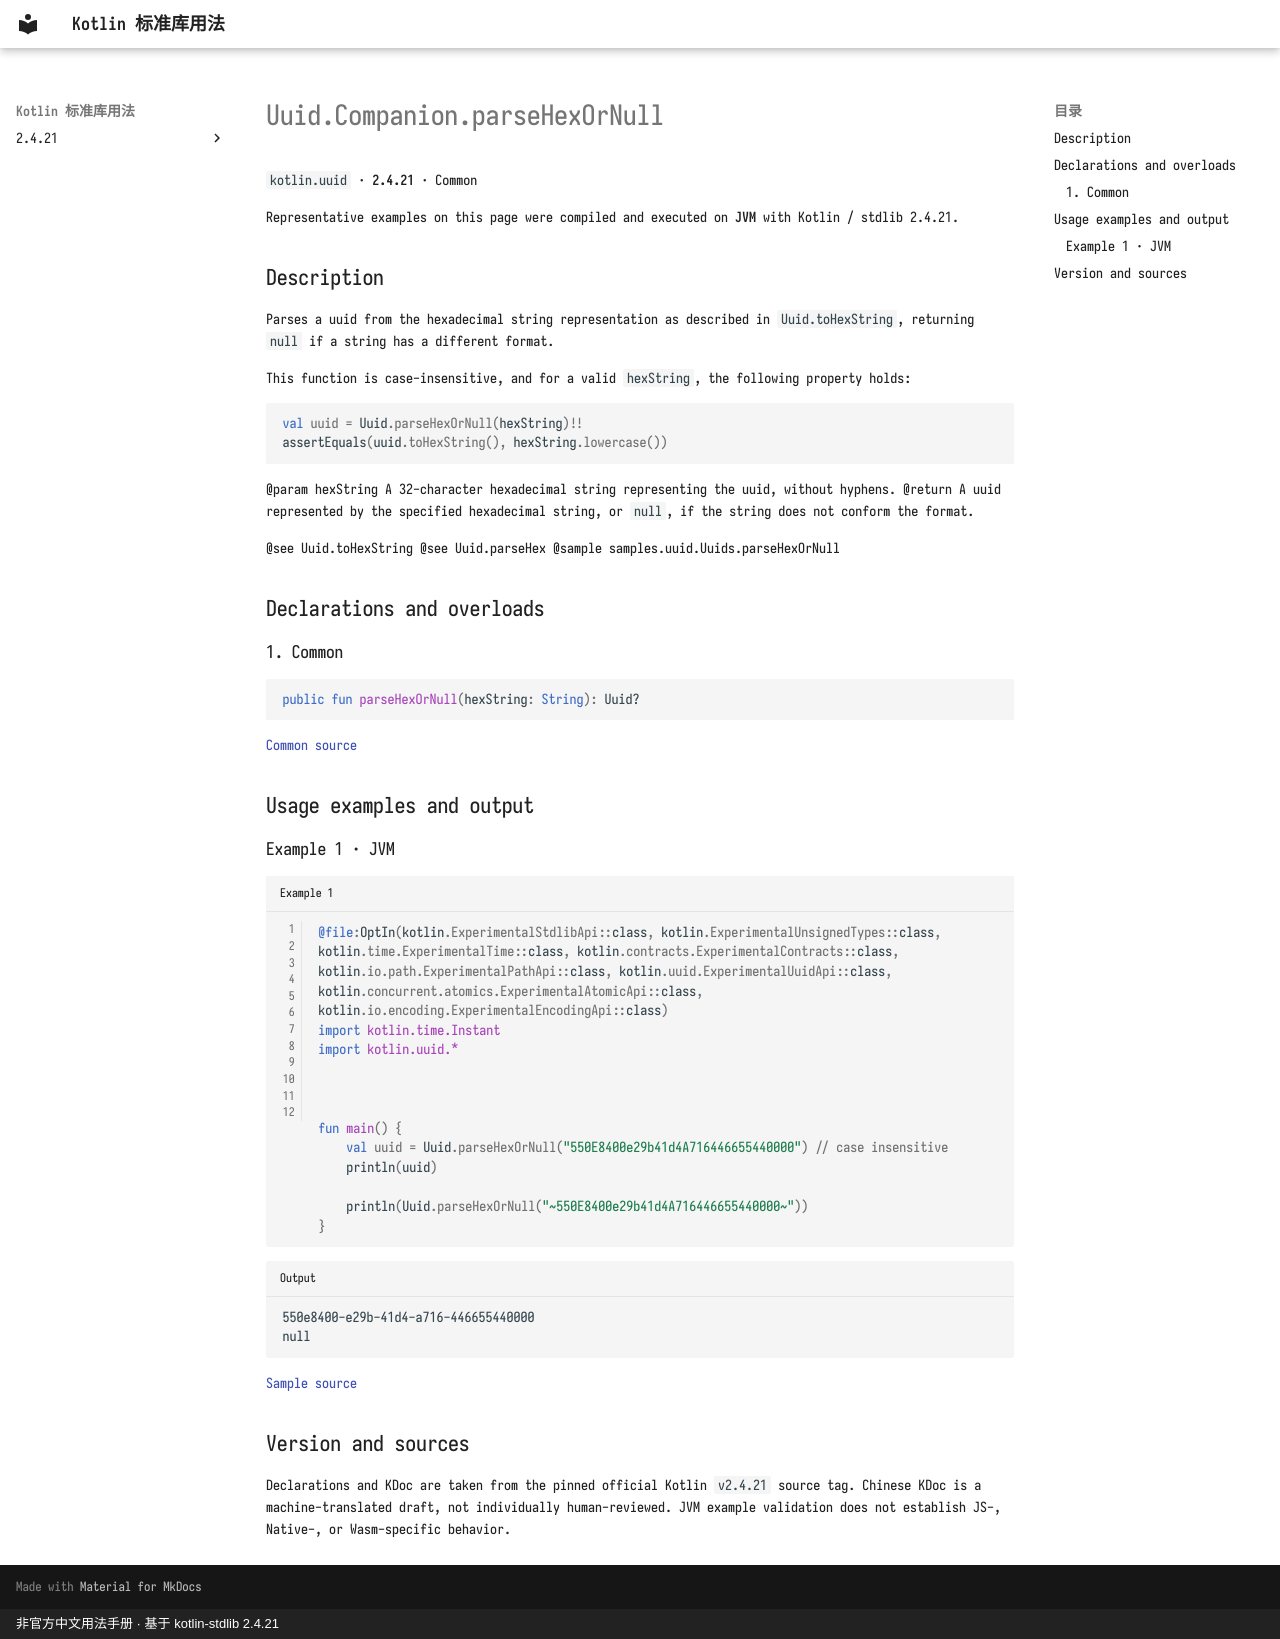

repository: oooooooko/kotlin-stdlib-docs · page: en/api/kotlin.uuid/uuid-companion-parsehexornull--88c48249/index.html · generator: mkdocs · copyright: 非官方中文用法手册 · 基于 kotlin-stdlib 2.4.21

# Uuid.Companion.parseHexOrNull

`kotlin.uuid` · **2.4.21** · Common

Representative examples on this page were compiled and executed on **JVM** with Kotlin / stdlib 2.4.21.

## Description

Parses a uuid from the hexadecimal string representation as described in `Uuid.toHexString`,
returning `null` if a string has a different format.

This function is case-insensitive, and for a valid `hexString`, the following property holds:
```kotlin
val uuid = Uuid.parseHexOrNull(hexString)!!
assertEquals(uuid.toHexString(), hexString.lowercase())
```

@param hexString A 32-character hexadecimal string representing the uuid, without hyphens.
@return A uuid represented by the specified hexadecimal string, or `null`, if the string does not conform the format.

@see Uuid.toHexString
@see Uuid.parseHex
@sample samples.uuid.Uuids.parseHexOrNull

## Declarations and overloads

### 1. Common

```kotlin
public fun parseHexOrNull(hexString: String): Uuid?
```

[Common source](https://github.com/JetBrains/kotlin/blob/v2.4.21/libraries/stdlib/src/kotlin/uuid/Uuid.kt#L522)

## Usage examples and output

### Example 1 · JVM

```kotlin title="Example 1" linenums="1"
@file:OptIn(kotlin.ExperimentalStdlibApi::class, kotlin.ExperimentalUnsignedTypes::class, kotlin.time.ExperimentalTime::class, kotlin.contracts.ExperimentalContracts::class, kotlin.io.path.ExperimentalPathApi::class, kotlin.uuid.ExperimentalUuidApi::class, kotlin.concurrent.atomics.ExperimentalAtomicApi::class, kotlin.io.encoding.ExperimentalEncodingApi::class)
import kotlin.time.Instant
import kotlin.uuid.*



fun main() {
    val uuid = Uuid.parseHexOrNull("550E8400e29b41d4A716446655440000") // case insensitive
    println(uuid)

    println(Uuid.parseHexOrNull("~550E8400e29b41d4A716446655440000~"))
}
```

```text title="Output"
550e8400-e29b-41d4-a716-446655440000
null
```

[Sample source](https://github.com/JetBrains/kotlin/blob/v2.4.21/libraries/stdlib/samples/test/samples/uuid/uuid.kt#L216)

## Version and sources

Declarations and KDoc are taken from the pinned official Kotlin `v2.4.21` source tag. Chinese KDoc is a machine-translated draft, not individually human-reviewed. JVM example validation does not establish JS-, Native-, or Wasm-specific behavior.
